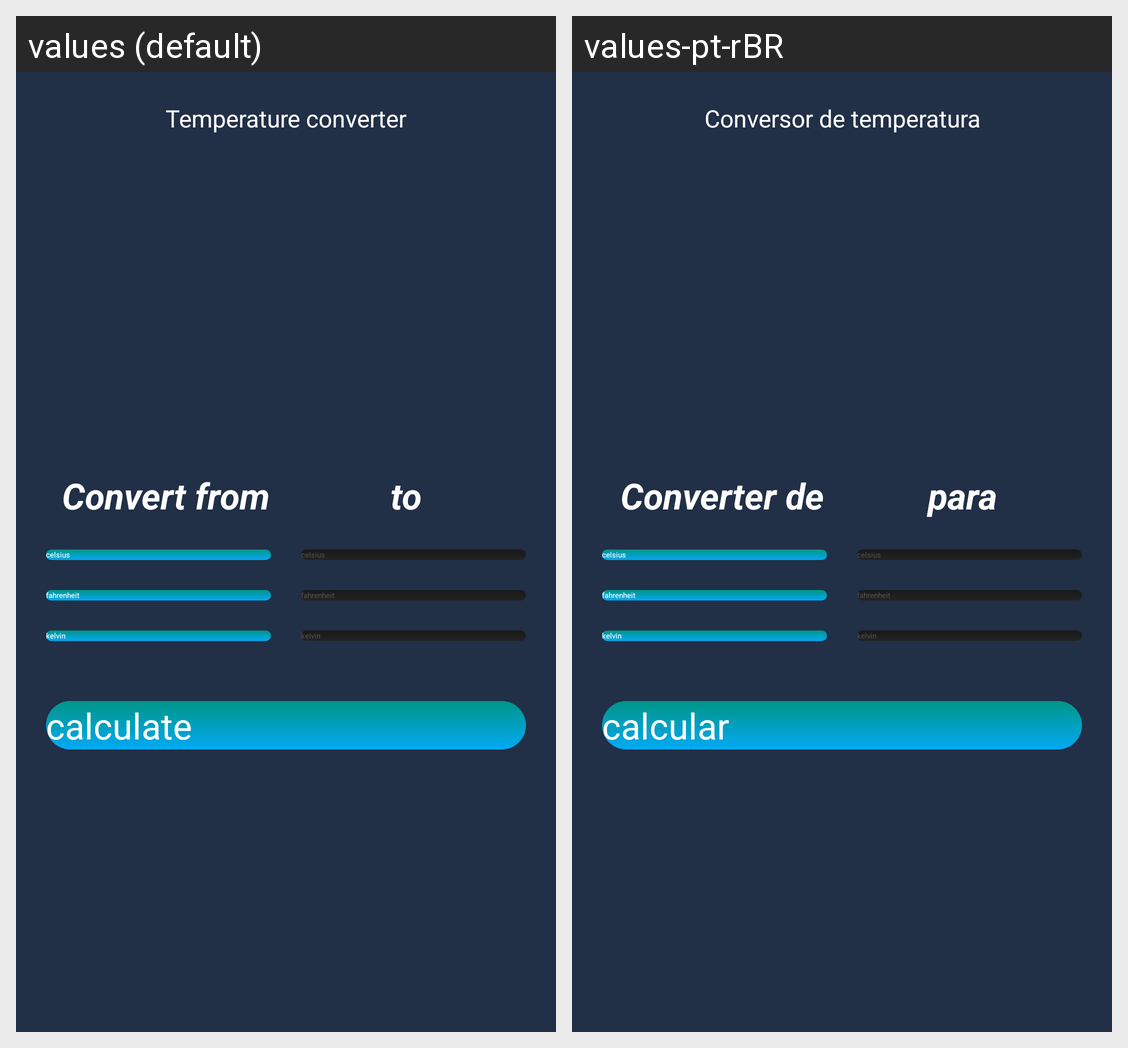

Translations of the strings shown on this Android screen, per locale in the grid:
Android screen res/layout/activity_main.xml rendered under 2 locales, left to right: values (default), values-pt-rBR. Device: Nexus 5 (rendered at 1080×1920; each locale shown at half size, 540×960, under a caption strip naming it); theme Theme.TemperatureConverter.
Strings drawn on this screen, with the default value and each locale's value (text and hints the layout hard-codes, and strings that could not be matched under every locale, appear in the picture but are not listed):

app_name
  values: Temperature converter
  values-pt-rBR: Conversor de temperatura

convert_from
  values: Convert from
  values-pt-rBR: Converter de

convert_to
  values: to
  values-pt-rBR: para

celsius
  values: celsius
  values-pt-rBR: celsius  [not translated; the default value is used]

kelvin
  values: kelvin
  values-pt-rBR: kelvin  [not translated; the default value is used]

fahrenheit
  values: fahrenheit
  values-pt-rBR: fahrenheit  [not translated; the default value is used]

calculate
  values: calculate
  values-pt-rBR: calcular
